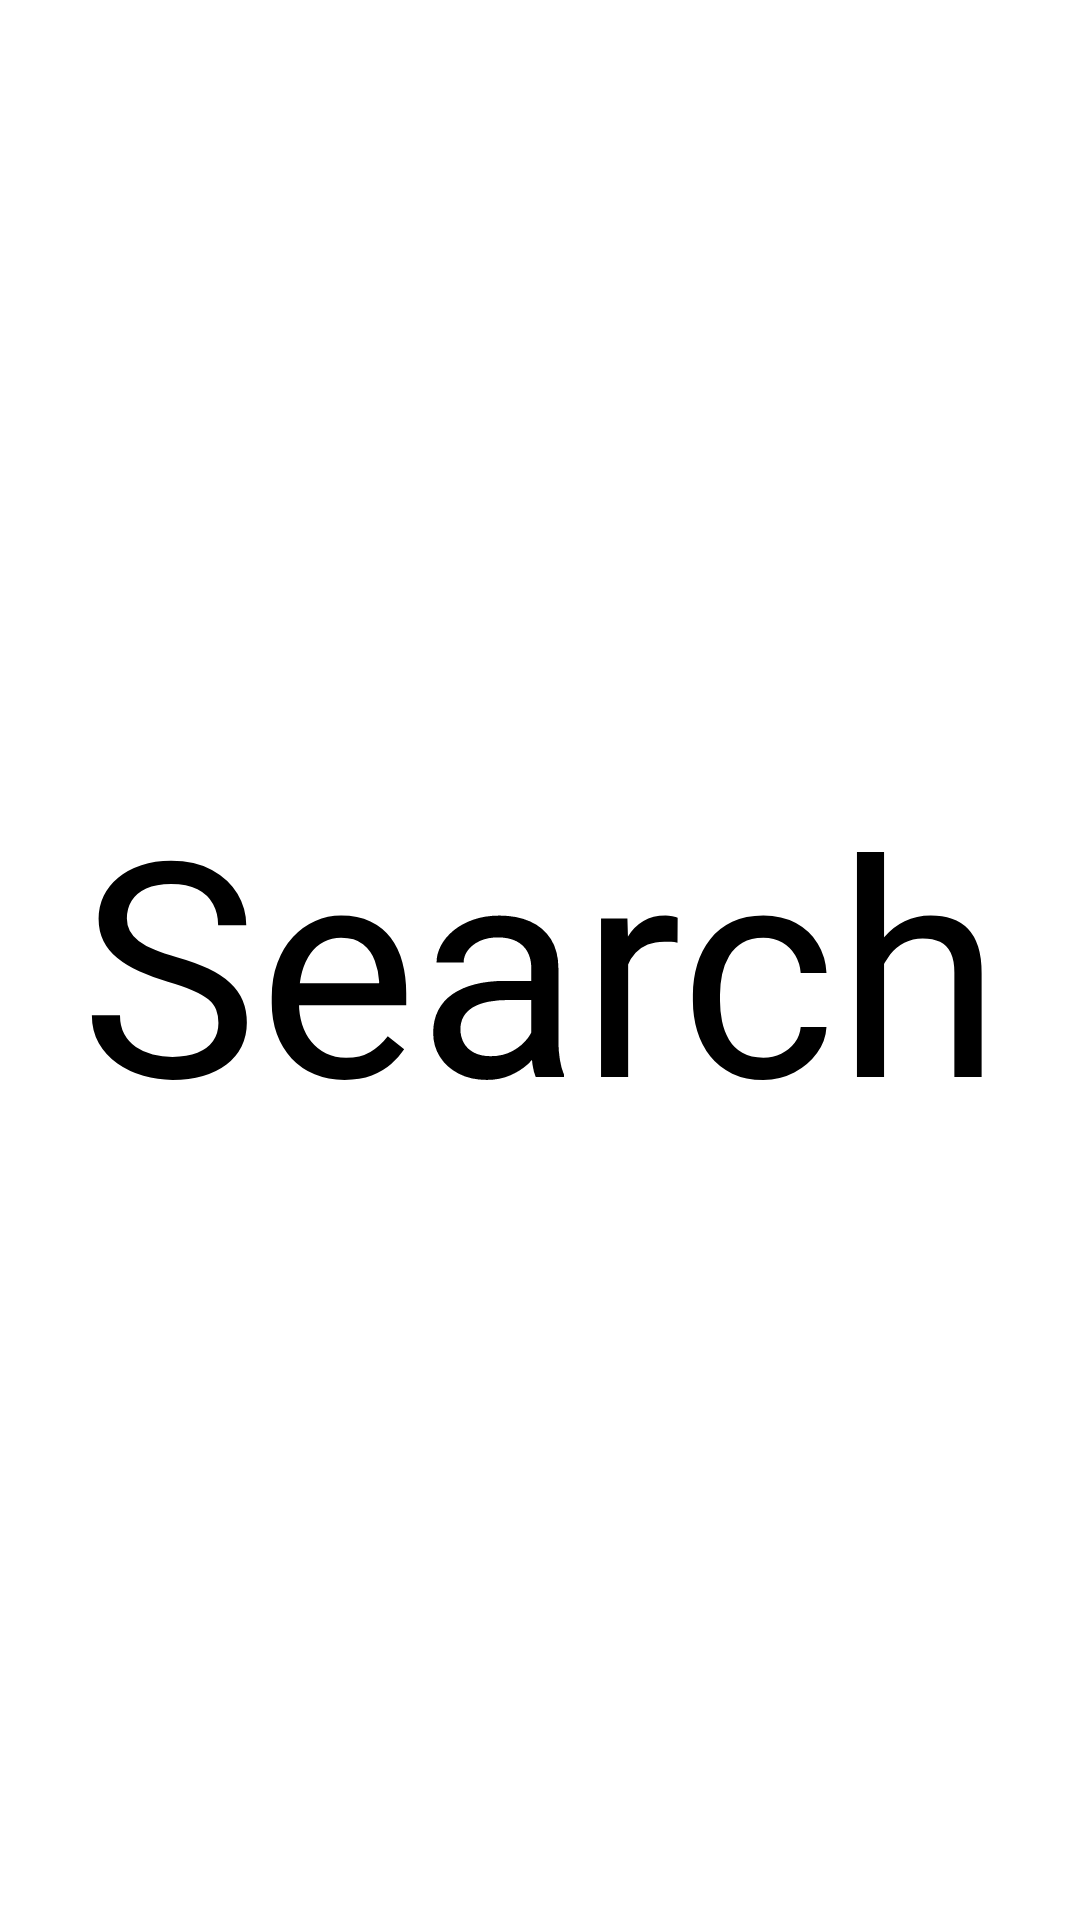

The Android layout XML behind this screen, and the referenced resources:
<!-- AndroidManifest.xml: application theme Theme.Hill -->
<!-- res/layout/fragment_search.xml -->
<?xml version="1.0" encoding="utf-8"?>
<FrameLayout xmlns:android="http://schemas.android.com/apk/res/android"
    xmlns:tools="http://schemas.android.com/tools"
    android:layout_width="match_parent"
    android:layout_height="match_parent"
    tools:context=".Search">


    <TextView
        android:layout_width="match_parent"
        android:layout_height="match_parent"
        android:text="Search"
        android:layout_gravity="center"
        android:gravity="center"
        android:textSize="100dp"
        android:textColor="@color/black"></TextView>


</FrameLayout>
<!-- resources referenced by this layout -->
<resources>
  <color name="black">#FF000000</color>
  <style name="Theme.Hill" parent="Theme.MaterialComponents.DayNight.DarkActionBar">
          
          <item name="colorPrimary">@color/purple_500</item>
          <item name="colorPrimaryVariant">@color/purple_700</item>
          <item name="colorOnPrimary">@color/white</item>
          
          <item name="colorSecondary">@color/teal_200</item>
          <item name="colorSecondaryVariant">@color/teal_700</item>
          <item name="colorOnSecondary">@color/black</item>
          
          <item name="android:statusBarColor">?attr/colorPrimaryVariant</item>
          
      </style>
  <color name="purple_500">#FF6200EE</color>
  <color name="purple_700">#FF3700B3</color>
  <color name="white">#FFFFFFFF</color>
  <color name="teal_200">#FF03DAC5</color>
  <color name="teal_700">#FF018786</color>
</resources>
